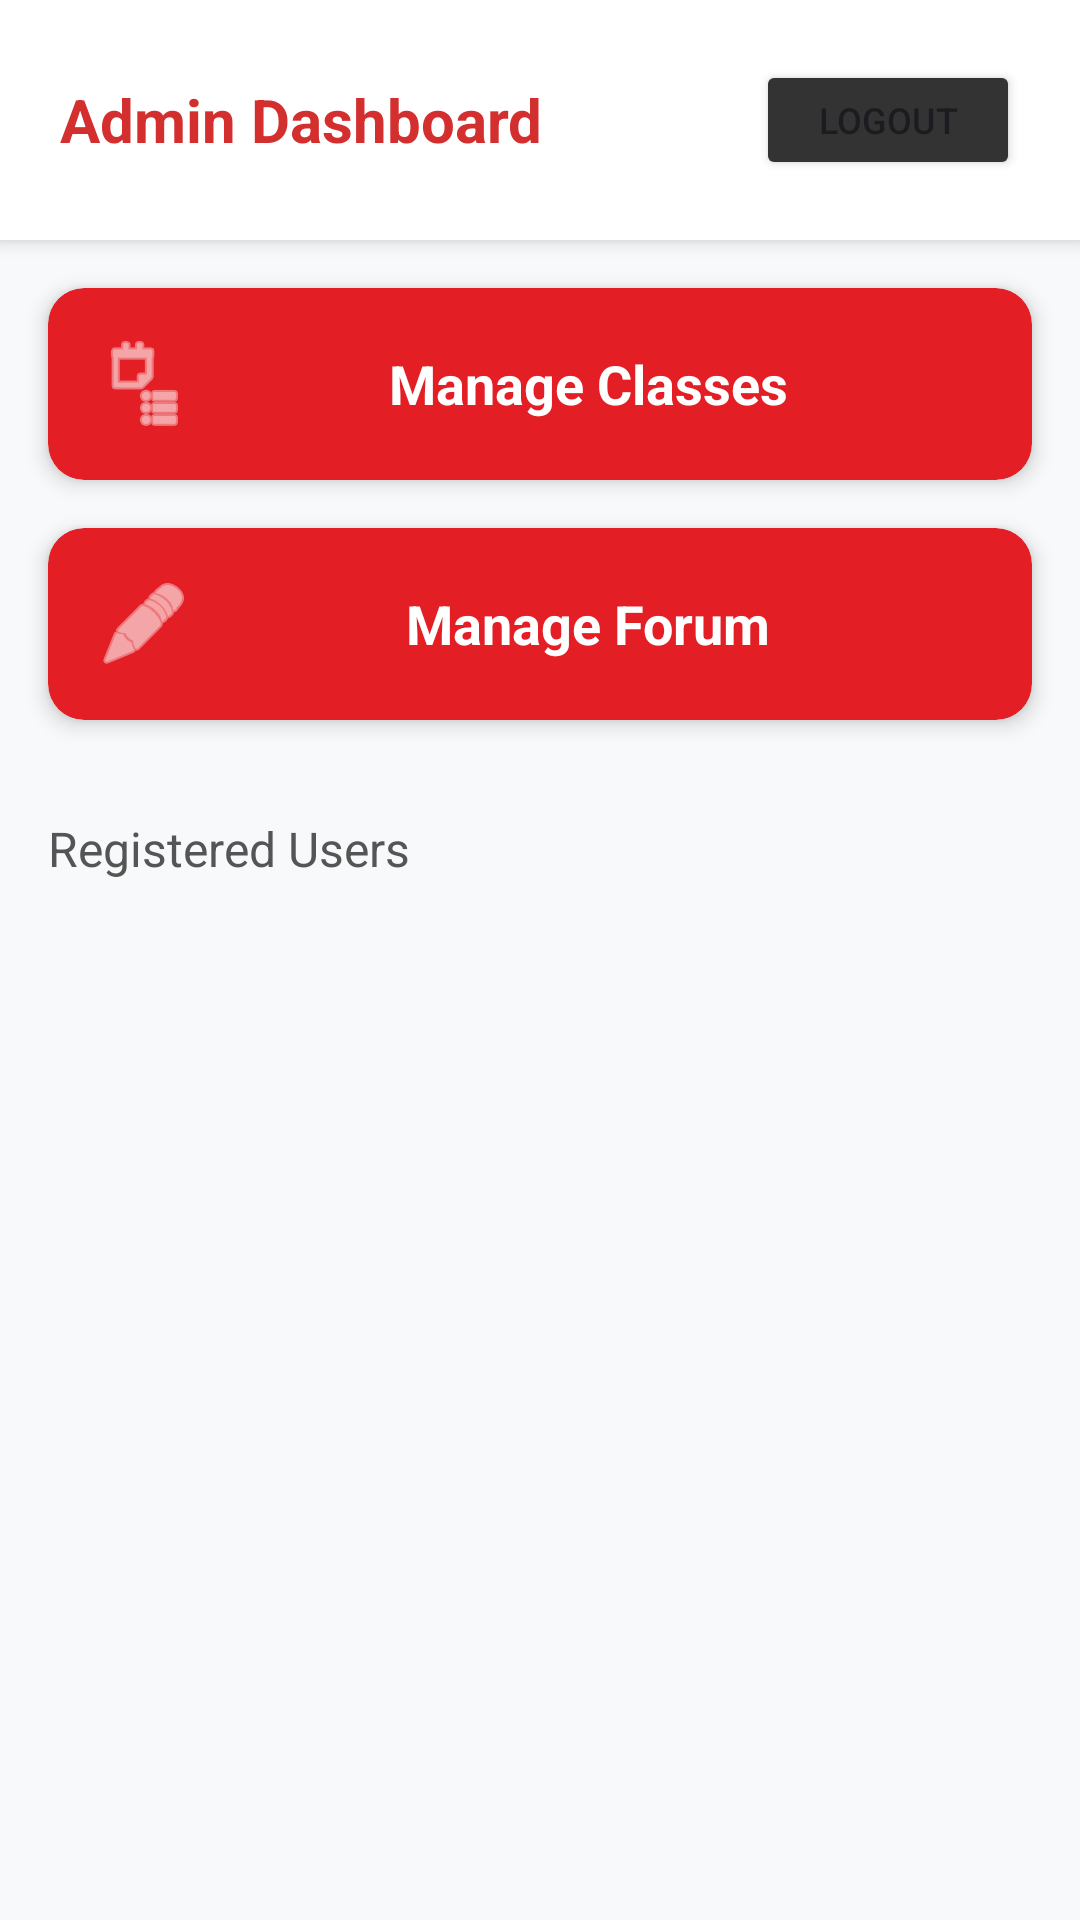

Android layout source for this screen:
<!-- AndroidManifest.xml: application theme Theme.CourseManagment -->
<!-- res/layout/activity_admin_dashboard.xml -->
<?xml version="1.0" encoding="utf-8"?>
<LinearLayout xmlns:android="http://schemas.android.com/apk/res/android"
    xmlns:app="http://schemas.android.com/apk/res-auto"
    android:layout_width="match_parent"
    android:layout_height="match_parent"
    android:orientation="vertical"
    android:background="#F8F9FA">

    
    <LinearLayout
        android:layout_width="match_parent"
        android:layout_height="wrap_content"
        android:padding="20dp"
        android:background="#FFFFFF"
        android:elevation="4dp"
        android:orientation="horizontal"
        android:gravity="center_vertical">

        <TextView
            android:layout_width="0dp"
            android:layout_height="wrap_content"
            android:layout_weight="1"
            android:text="Admin Dashboard"
            android:textSize="20sp"
            android:textStyle="bold"
            android:textColor="#D32F2F"/>

        <Button
            android:id="@+id/btnAdminLogout"
            android:layout_width="wrap_content"
            android:layout_height="40dp"
            android:text="Logout"
            android:textSize="12sp"
            android:backgroundTint="#333"/>
    </LinearLayout>

    
    <androidx.cardview.widget.CardView
        android:id="@+id/btnManageClasses"
        android:layout_width="match_parent"
        android:layout_height="wrap_content"
        android:layout_margin="16dp"
        app:cardCornerRadius="12dp"
        app:cardElevation="4dp"
        app:cardBackgroundColor="@color/esprit_red">

        <TextView
            android:layout_width="match_parent"
            android:layout_height="wrap_content"
            android:text="Manage Classes"
            android:textColor="#FFFFFF"
            android:textSize="18sp"
            android:textStyle="bold"
            android:gravity="center"
            android:padding="16dp"
            android:drawableStart="@android:drawable/ic_menu_agenda"
            android:drawableTint="#FFFFFF"/>
    </androidx.cardview.widget.CardView>

    <androidx.cardview.widget.CardView
        android:id="@+id/btnManageForum"
        android:layout_width="match_parent"
        android:layout_height="wrap_content"
        android:layout_marginStart="16dp"
        android:layout_marginEnd="16dp"
        android:layout_marginBottom="16dp"
        app:cardCornerRadius="12dp"
        app:cardElevation="4dp"
        app:cardBackgroundColor="@color/esprit_red">

        <TextView
            android:layout_width="match_parent"
            android:layout_height="wrap_content"
            android:text="Manage Forum"
            android:textColor="#FFFFFF"
            android:textSize="18sp"
            android:textStyle="bold"
            android:gravity="center"
            android:padding="16dp"
            android:drawableStart="@android:drawable/ic_menu_edit"
            android:drawableTint="#FFFFFF"/>
    </androidx.cardview.widget.CardView>

    <TextView
        android:layout_width="match_parent"
        android:layout_height="wrap_content"
        android:text="Registered Users"
        android:padding="16dp"
        android:textSize="16sp"
        android:textColor="#555"/>

    
    <androidx.recyclerview.widget.RecyclerView
        android:id="@+id/recyclerUsers"
        android:layout_width="match_parent"
        android:layout_height="match_parent"
        android:padding="12dp"
        android:clipToPadding="false"/>

</LinearLayout>
<!-- resources referenced by this layout -->
<resources>
  <color name="esprit_red">#E31E24</color>
  <style name="Theme.CourseManagment" parent="Base.Theme.CourseManagment" />
  <style name="Base.Theme.CourseManagment" parent="Theme.Material3.DayNight.NoActionBar">
          
          <item name="colorPrimary">@color/covoiturage_red_primary</item>
          <item name="colorPrimaryVariant">@color/covoiturage_red_primary</item>
          <item name="colorOnPrimary">@color/white</item>
      </style>
  <color name="covoiturage_red_primary">#E30613</color>
  <color name="white">#FFFFFFFF</color>
</resources>
